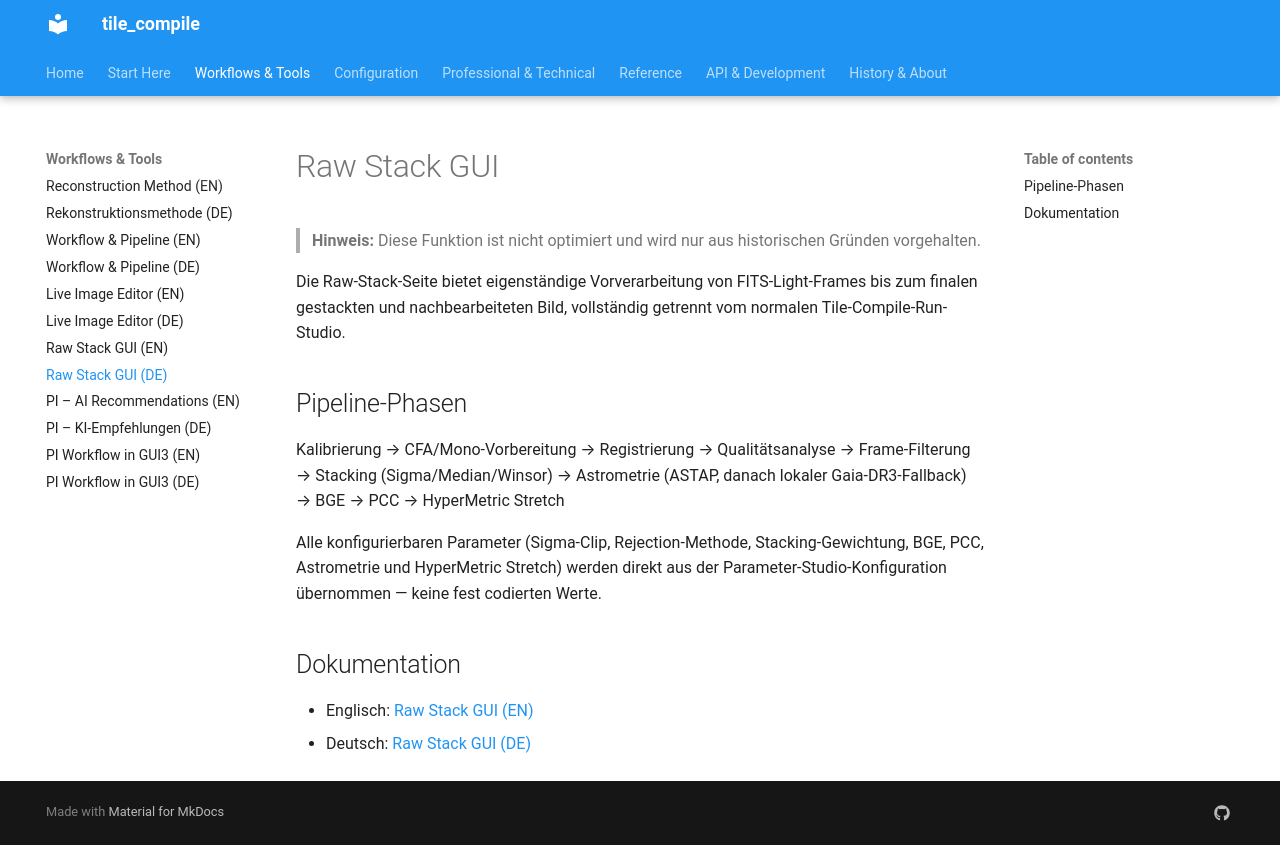

repository: jeamy/tile_compile · page: guides/raw_stack_gui_de/index.html · generator: mkdocs

# Raw Stack GUI

> **Hinweis:** Diese Funktion ist nicht optimiert und wird nur aus historischen Gründen vorgehalten.

Die Raw-Stack-Seite bietet eigenständige Vorverarbeitung von FITS-Light-Frames bis zum finalen gestackten und nachbearbeiteten Bild, vollständig getrennt vom normalen Tile-Compile-Run-Studio.

## Pipeline-Phasen

Kalibrierung → CFA/Mono-Vorbereitung → Registrierung → Qualitätsanalyse → Frame-Filterung → Stacking (Sigma/Median/Winsor) → Astrometrie (ASTAP, danach lokaler Gaia-DR3-Fallback) → BGE → PCC → HyperMetric Stretch

Alle konfigurierbaren Parameter (Sigma-Clip, Rejection-Methode, Stacking-Gewichtung, BGE, PCC, Astrometrie und HyperMetric Stretch) werden direkt aus der Parameter-Studio-Konfiguration übernommen — keine fest codierten Werte.

## Dokumentation

- Englisch: [Raw Stack GUI (EN)](../raw_stack_gui_en.md)
- Deutsch: [Raw Stack GUI (DE)](../raw_stack_gui_de.md)
